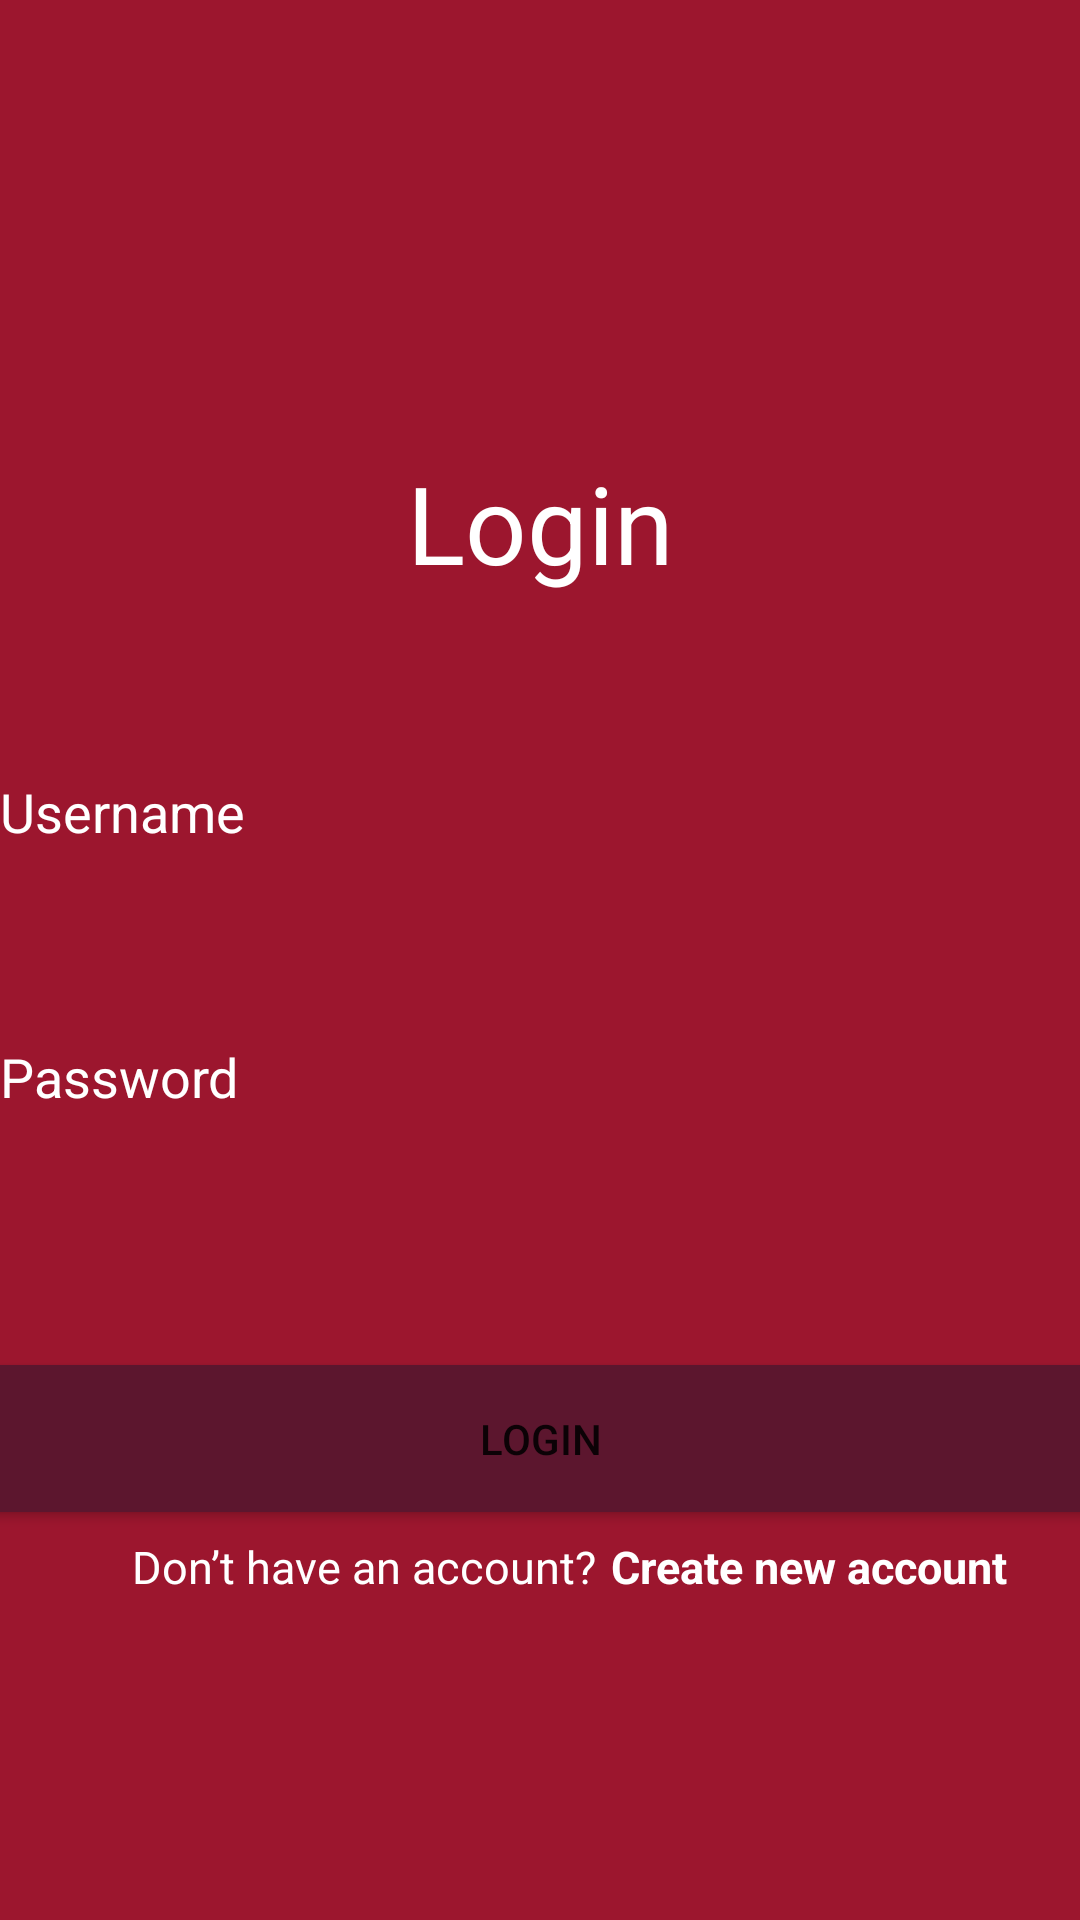

This screen was rendered from an Android layout file. Write that file and the resources it references.
<!-- AndroidManifest.xml: application theme Theme.Gadogado -->
<!-- res/layout/activity_login.xml -->
<?xml version="1.0" encoding="utf-8"?>
<LinearLayout xmlns:android="http://schemas.android.com/apk/res/android"
    xmlns:app="http://schemas.android.com/apk/res-auto"
    xmlns:tools="http://schemas.android.com/tools"
    android:layout_width="match_parent"
    android:layout_height="match_parent"
    tools:context=".LoginActivity"
    android:background="@color/backgroundregisterdanlogin"
    android:orientation="vertical">

    <TextView
        android:layout_width="match_parent"
        android:layout_height="wrap_content"
        android:layout_marginTop="150dp"
        android:text="Login"
        android:textAlignment="center"
        android:textColor="@color/white"
        android:textSize="36sp" />

    <LinearLayout
        android:layout_width="wrap_content"
        android:layout_height="wrap_content"
        android:orientation="vertical"
        android:layout_marginTop="60dp"
        android:layout_gravity="center">
        <TextView
            android:layout_width="match_parent"
            android:layout_height="wrap_content"
            android:text="Username"
            android:textColor="@color/white"
            android:textSize="18sp" />

        <EditText
            android:id="@+id/editTexUsernameLogin"
            android:layout_width="375dp"
            android:layout_height="49dp"
            android:layout_marginTop="5dp"
            android:padding="15dp"
            android:inputType="text"
            android:background="@drawable/round_register_login" />

        <TextView
            android:layout_width="match_parent"
            android:layout_height="wrap_content"
            android:layout_marginTop="10dp"
            android:text="Password"
            android:textColor="@color/white"
            android:textSize="18sp" />

        <EditText
            android:id="@+id/editTextPasswordLogin"
            android:layout_width="375dp"
            android:layout_height="49dp"
            android:layout_marginTop="5dp"
            android:padding="15dp"
            android:inputType="textPassword"
            android:background="@drawable/round_register_login" />
    </LinearLayout>



    <Button
        android:id="@+id/buttonLogin"
        android:layout_width="375dp"
        android:layout_height="49dp"
        android:layout_gravity="center"
        android:layout_marginTop="30dp"
        android:background="@drawable/round_button"
        android:text="Login" />

    <LinearLayout
        android:layout_width="wrap_content"
        android:layout_height="wrap_content"
        android:layout_gravity="center"
        android:orientation="horizontal">

        <TextView
            android:layout_width="wrap_content"
            android:layout_height="wrap_content"
            android:layout_marginStart="20dp"
            android:layout_marginTop="8dp"
            android:text="Don’t have an account?"
            android:textColor="@color/white"
            android:textSize="15sp" />

        <TextView
            android:id="@+id/buttonRegisterDariLogin"
            android:layout_width="wrap_content"
            android:layout_height="wrap_content"
            android:layout_marginStart="5dp"
            android:layout_marginTop="8dp"
            android:text="Create new account"
            android:textColor="@color/white"
            android:textSize="15sp"
            android:textStyle="bold" />

    </LinearLayout>


</LinearLayout>
<!-- resources referenced by this layout -->
<resources>
  <color name="backgroundregisterdanlogin">#9C162E</color>
  <color name="white">#FFFFFFFF</color>
  <!-- drawable round_button (drawable) -->
  <?xml version="1.0" encoding="utf-8"?>
  <shape xmlns:android="http://schemas.android.com/apk/res/android"
      android:shape="rectangle">
      <solid android:color="#5C162E"/>
      <corners android:radius="7dp"/>
  
  </shape>
  <style name="Theme.Gadogado" parent="Theme.MaterialComponents.DayNight.DarkActionBar">
          
          <item name="colorPrimary">@color/purple_500</item>
          <item name="colorPrimaryVariant">@color/purple_700</item>
          <item name="colorOnPrimary">@color/white</item>
          
          <item name="colorSecondary">@color/teal_200</item>
          <item name="colorSecondaryVariant">@color/teal_700</item>
          <item name="colorOnSecondary">@color/black</item>
          
          <item name="android:statusBarColor" tools:targetApi="l">?attr/colorPrimaryVariant</item>
          
      </style>
  <color name="purple_500">#5C162E</color>
  <color name="purple_700">#FF3700B3</color>
  <color name="teal_200">#FF03DAC5</color>
  <color name="teal_700">#FF018786</color>
  <color name="black">#FF000000</color>
</resources>
